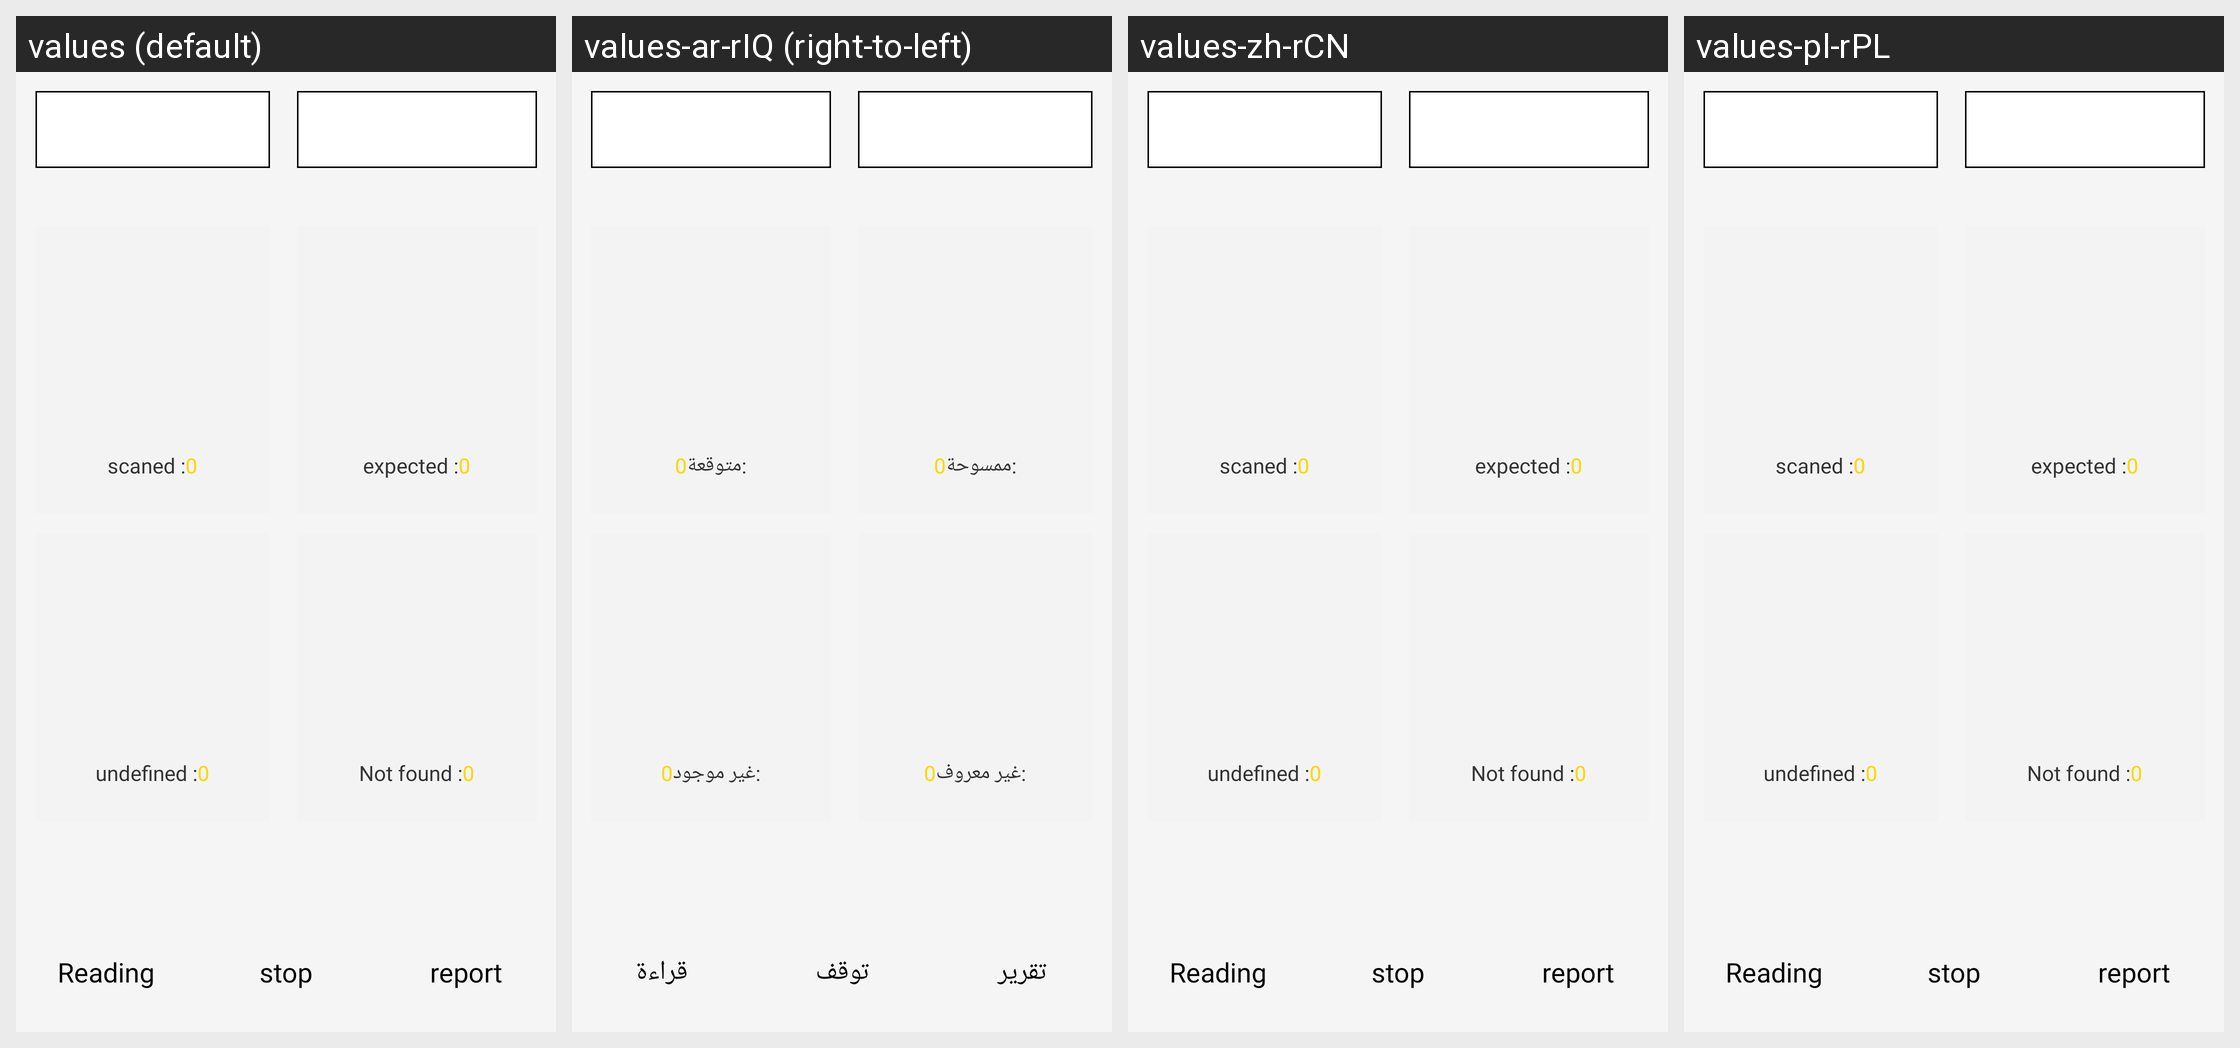

The Android screen above is rendered under several locales of the same app. Produce the string resources it draws, with the default and per-locale values.
Android screen res/layout/fragment_inventory1.xml rendered under 4 locales, left to right: values (default), values-ar-rIQ (right-to-left), values-zh-rCN, values-pl-rPL. Device: Nexus 5 (rendered at 1080×1920; each locale shown at half size, 540×960, under a caption strip naming it); theme AppTheme.
Strings drawn on this screen, with the default value and each locale's value (text and hints the layout hard-codes, and strings that could not be matched under every locale, appear in the picture but are not listed):

expected
  values: expected :
  values-ar-rIQ: :متوقعة
  values-zh-rCN: expected :  [not translated; the default value is used]
  values-pl-rPL: expected :  [not translated; the default value is used]

done_scan
  values: scaned :
  values-ar-rIQ: :ممسوحة
  values-zh-rCN: scaned :  [not translated; the default value is used]
  values-pl-rPL: scaned :  [not translated; the default value is used]

not_found
  values: Not found :
  values-ar-rIQ: :غير موجود
  values-zh-rCN: Not found :  [not translated; the default value is used]
  values-pl-rPL: Not found :  [not translated; the default value is used]

undefined
  values: undefined :
  values-ar-rIQ: :غير معروف
  values-zh-rCN: undefined :  [not translated; the default value is used]
  values-pl-rPL: undefined :  [not translated; the default value is used]

readCard
  values: Reading
  values-ar-rIQ: قراءة
  values-zh-rCN: Reading  [not translated; the default value is used]
  values-pl-rPL: Reading  [not translated; the default value is used]

stop
  values: stop
  values-ar-rIQ: توقف
  values-zh-rCN: stop  [not translated; the default value is used]
  values-pl-rPL: stop  [not translated; the default value is used]

report
  values: report
  values-ar-rIQ: تقرير
  values-zh-rCN: report  [not translated; the default value is used]
  values-pl-rPL: report  [not translated; the default value is used]
